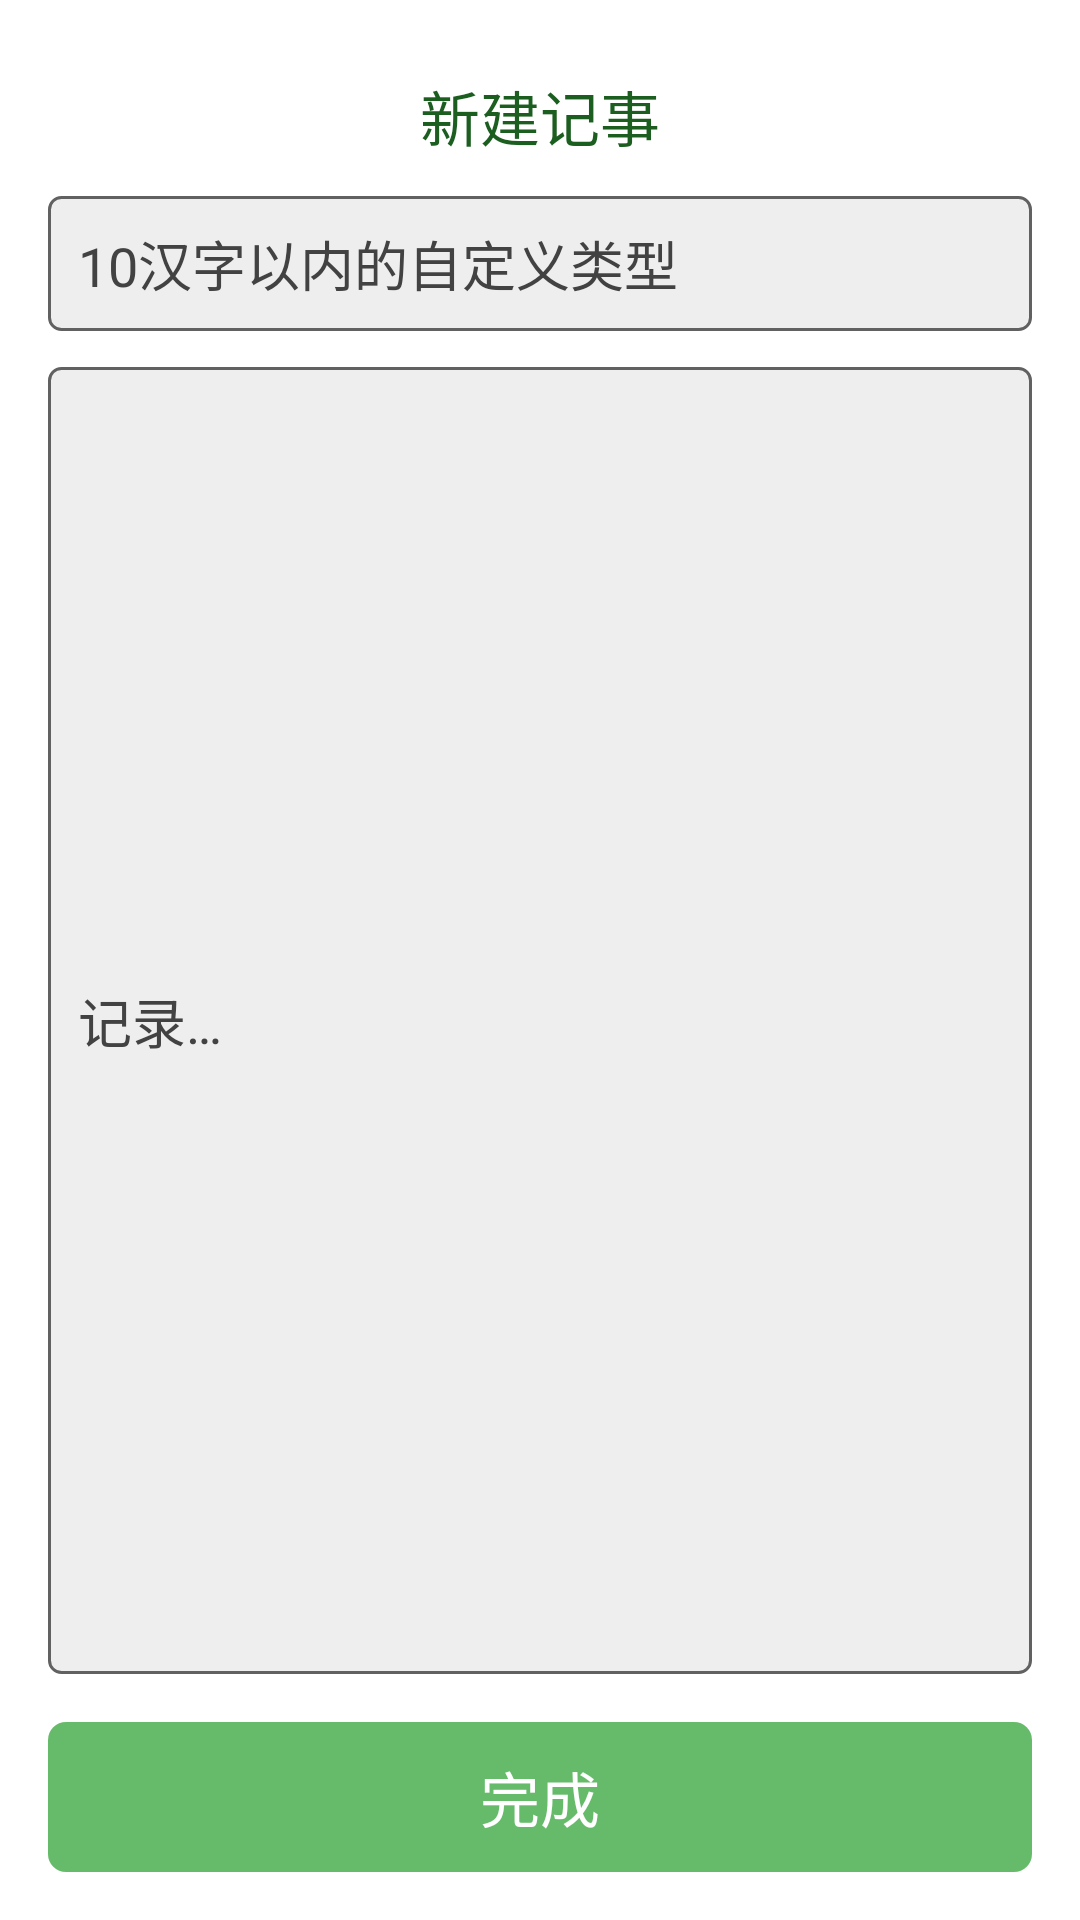

Here is an Android app screen rendered from its layout file. Give the layout XML and the strings, colors and styles it references.
<!-- AndroidManifest.xml: application theme AppTheme -->
<!-- res/layout/add_note_dialog.xml -->
<?xml version="1.0" encoding="utf-8"?>
<LinearLayout xmlns:android="http://schemas.android.com/apk/res/android"
    android:layout_width="match_parent"
    android:layout_height="match_parent"
    android:orientation="vertical"
    android:padding="16dp"
    >

    <TextView
        android:layout_width="match_parent"
        android:layout_height="wrap_content"
        android:layout_marginTop="8dp"
        android:gravity="center"
        android:text="@string/new_note"
        android:textColor="@color/md_green_900"
        android:textSize="20sp" />
    <EditText
        android:id="@+id/add_note_type"
        android:layout_width="match_parent"
        android:layout_height="45dp"
        android:layout_marginTop="12dp"
        android:hint="@string/write_note_type"
        style="@style/et_text_bg"
        />
    <EditText
        android:layout_weight="1"
        android:minHeight="100dp"
        android:id="@+id/add_note_des"
        android:layout_width="match_parent"
        android:layout_height="0dp"
        android:layout_marginTop="12dp"
        android:hint="@string/write_note_hit"
        style="@style/et_text_bg"
        />


    <TextView
        android:id="@+id/add_note_done"
        android:layout_width="match_parent"
        android:layout_height="50dp"
        android:layout_gravity="center"
        android:layout_marginTop="16dp"
        android:background="@drawable/basic_click"
        android:gravity="center"
        android:text="@string/ok"
        android:textColor="@color/md_white_1000"
        android:textSize="20sp" />
</LinearLayout>
<!-- resources referenced by this layout -->
<resources>
  <color name="md_green_900">#1B5E20</color>
  <color name="md_white_1000">#ffffff</color>
  <string name="new_note">新建记事</string>
  <string name="ok">完成</string>
  <string name="write_note_hit">记录…</string>
  <string name="write_note_type">10汉字以内的自定义类型</string>
  <style name="et_text_bg">
          <item name="android:paddingBottom">6dp</item>
          <item name="android:paddingTop">6dp</item>
          <item name="android:paddingLeft">10dp</item>
          <item name="android:paddingRight">10dp</item>
          <item name="android:textColorHint">@color/md_grey_800</item>
          <item name="android:textColor">@color/md_grey_900</item>
          <item name="android:background">@drawable/base_et_bg</item>
      </style>
  <style name="AppTheme" parent="BaseAppTheme">
      </style>
  <color name="md_green_800">#2E7D32</color>
  <color name="md_green_400">#66BB6A</color>
  <color name="md_grey_800">#424242</color>
  <color name="md_grey_900">#212121</color>
  <!-- drawable base_et_bg (drawable) -->
  <?xml version="1.0" encoding="utf-8"?>
  <selector xmlns:android="http://schemas.android.com/apk/res/android">
      <item android:state_focused="true">
          <shape android:shape="rectangle">
              <corners android:radius="4dp"/>
              <stroke android:color="@color/md_green_400" android:width="1dp"/>
              <solid android:color="@color/md_grey_100"/>
          </shape>
      </item>
      <item>
          <shape android:shape="rectangle">
              <corners android:radius="4dp"/>
              <stroke android:color="@color/md_grey_700" android:width="1dp"/>
              <solid android:color="@color/md_grey_200"/>
          </shape>
      </item>
  </selector>
  <style name="BaseAppTheme" parent="Theme.AppCompat.Light.NoActionBar">
          <item name="android:listDivider">@drawable/recycle_divider</item>
          <item name="windowActionBar">false</item>
          <item name="android:windowNoTitle">true</item>
          <item name="colorPrimary">@color/md_green_500</item>
          <item name="colorPrimaryDark">@color/md_green_800</item>
          <item name="android:windowBackground">@color/md_white_1000</item>
          <item name="drawerArrowStyle">@style/AppTheme.DrawerArrowToggle</item>
          <item name="android:activityCloseEnterAnimation">@anim/abc_slide_out_bottom</item>
          <item name="android:activityCloseExitAnimation">@anim/abc_slide_out_top</item>
          <item name="android:activityOpenEnterAnimation">@anim/abc_slide_in_bottom</item>
          <item name="android:activityOpenExitAnimation">@anim/abc_slide_in_top</item>
      </style>
  <color name="md_grey_100">#F5F5F5</color>
  <color name="md_grey_700">#616161</color>
  <color name="md_grey_200">#EEEEEE</color>
  <!-- drawable recycle_divider (drawable) -->
  <?xml version="1.0" encoding="utf-8"?>
  <shape xmlns:android="http://schemas.android.com/apk/res/android"
      android:shape="rectangle"
      >
      <size android:height="6dp"/>
      <solid android:color="@color/md_grey_300"/>
  </shape>
  <color name="md_green_500">#4CAF50</color>
  <style name="AppTheme.DrawerArrowToggle" parent="Base.Widget.AppCompat.DrawerArrowToggle">
          <item name="color">@color/md_white_1000</item>
          <item name="android:background">@color/md_green_500</item>
  
      </style>
  <color name="md_grey_300">#E0E0E0</color>
</resources>
